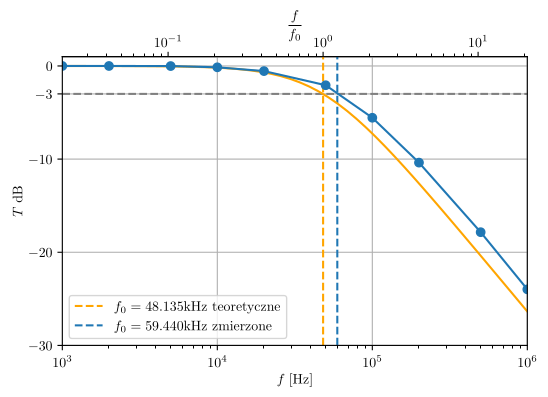

Here is the Python script that generated this plot: (Note: this script raises an exception after producing the figure.)
import numpy as np
import matplotlib
import matplotlib.pyplot as plt

matplotlib.use("pgf")
matplotlib.rcParams.update({
    "pgf.texsystem": "pdflatex",
    "font.family": "serif",
    "text.usetex": True,
    "pgf.rcfonts": False,
})

f_0 = 48_135

f = np.array([
    # 100,
    # 200,
    # 500,
    1_000,
    2_000,
    5_000,
    10_000,
    20_000,
    50_000,
    100_000,
    200_000,
    500_000,
    1_000_000,
])

phi = np.array([
    # -0.8,
    # -0.7,
    # -1.0,
    -0.9,
    -2.9,
    -5.4,
    -8.2,
    -14.7,
    -42.8,
    -58.0,
    -72.4,
    -81.7,
    -89.3,
])

u_in = np.array([
    # 9.83,
    # 9.84,
    # 9.81,
    9.80,
    9.80,
    9.80,
    9.80,
    9.80,
    9.68,
    9.52,
    9.41,
    9.44,
    9.33,
])

u_out = np.array([
    # 9.80,
    # 9.80,
    # 9.80,
    9.80,
    9.80,
    9.79,
    9.64,
    9.20,
    7.63,
    5.02,
    2.85,
    1.21,
    0.59,
])

# =----------------------------------------------------------------------------

a_x = f
a_y = 20 * np.log10(u_out / u_in)
b_x = np.logspace(3, 6, base=10)
b_y = 20 * np.log10(np.sqrt(1 / (1 + (b_x / f_0)**2)))

fig = plt.figure(figsize=(6, 3.75), dpi=600)
ax = fig.gca()

plt.axhline(y=-3, linestyle="dashed", color="gray")
plt.axvline(x=f_0,
            label="$f_0=48.135$kHz teoretyczne",
            linestyle="dashed",
            color="orange")
plt.axvline(
    x=59_440,
    linestyle="dashed",
    label="$f_0=59.440$kHz zmierzone",
)

ax.plot(b_x, b_y, color="orange")
ax.plot(a_x, a_y, marker="o")

secax = ax.secondary_xaxis('top',
                           functions=(lambda x: x / f_0, lambda x: x * f_0))
secax.set_xlabel('$\\frac{f}{f_0}$')

plt.ylabel("$T\\;$dB")
plt.xlabel("$f\;$[Hz]")
plt.xscale("log")
plt.xlim((10**3, 10**6))
plt.ylim((-30, 1))
plt.yticks([-30, -20, -10, -3, 0])
plt.legend()
plt.grid()

fig.savefig("./include/3/chart_t.pgf")

# =----------------------------------------------------------------------------

a_x = f
a_y = phi
b_x = np.logspace(3, 6, base=10)
b_y = -np.arctan(b_x / f_0) / np.pi * 180

fig = plt.figure(figsize=(6, 3.75), dpi=600)
ax = fig.gca()

plt.axhline(y=-45, linestyle="dashed", color="gray")
plt.axvline(x=f_0,
            label="$f_0=48.135$kHz teoretyczne",
            linestyle="dashed",
            color="orange")
plt.axvline(
    x=54_710,
    linestyle="dashed",
    label="$f_0=54.710$kHz zmierzone",
)

ax.plot(b_x, b_y, color="orange")
ax.plot(a_x, a_y, marker="o")

secax = ax.secondary_xaxis('top',
                           functions=(lambda x: x / f_0, lambda x: x * f_0))
secax.set_xlabel('$\\frac{f}{f_0}$')

plt.ylabel("$\\phi\;$[deg]")
plt.xlabel("$f\;$[Hz]")
plt.xscale("log")
plt.xlim((10**3, 10**6))
plt.ylim((-90, 0))
plt.yticks([-90, -45, 0])
plt.legend()
plt.grid()
fig.savefig("./include/3/chart_phi.pgf")
